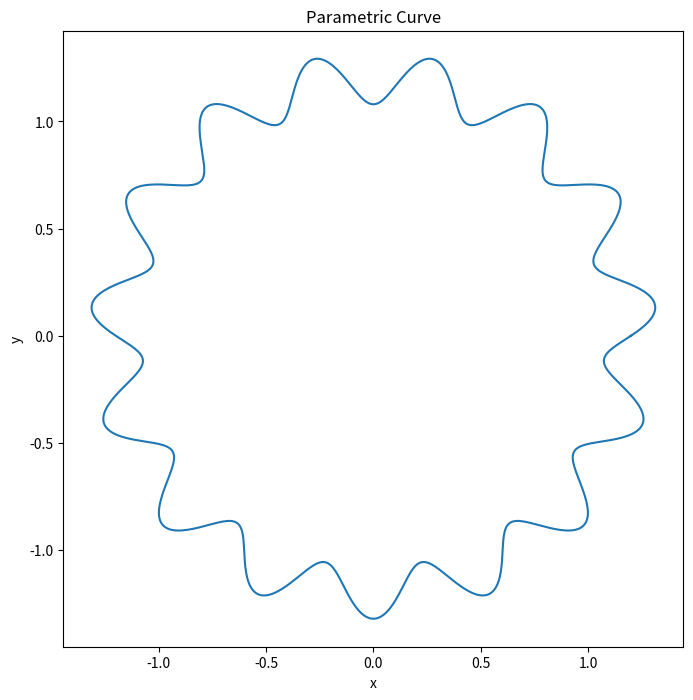

Write the Python code that produced this figure.
import numpy as np
import matplotlib.pyplot as plt

# define variables
R = 1.2
deltar = 0.1
f = 15
p = 0
theta = np.linspace(0, 2*np.pi, 1000)

# define x and y
x = R*(1 + deltar*np.sin(f*theta + p))*np.cos(theta)
y = R*(1 + deltar*np.sin(f*theta + p))*np.sin(theta)

# plot the curve
plt.figure(figsize=(8,8))
plt.plot(x, y)
plt.axis('equal')
plt.title('Parametric Curve')
plt.xlabel('x')
plt.ylabel('y')
plt.show()